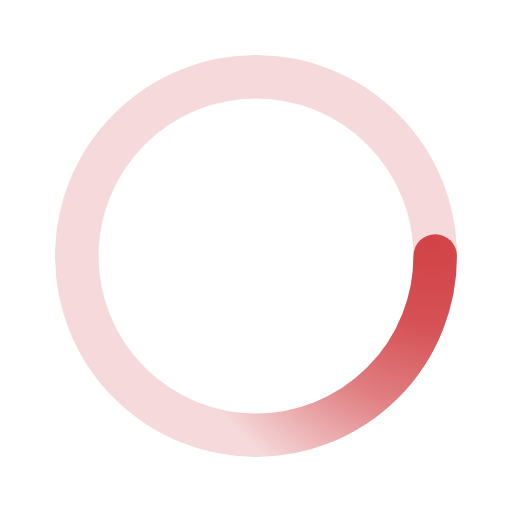
t = 0.00 s
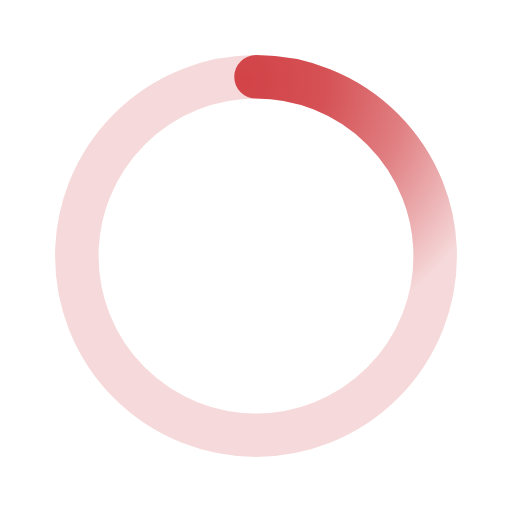
t = 0.50 s
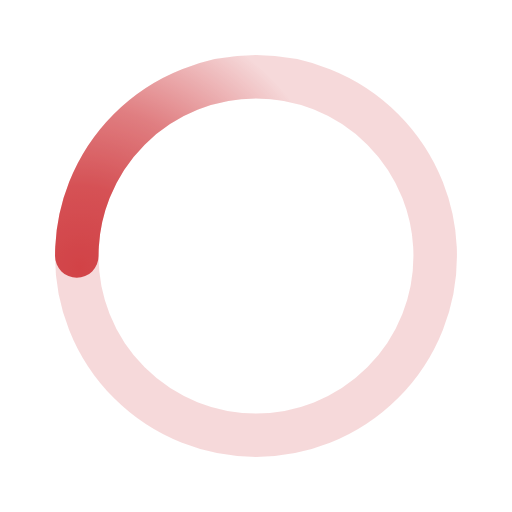
t = 1.00 s
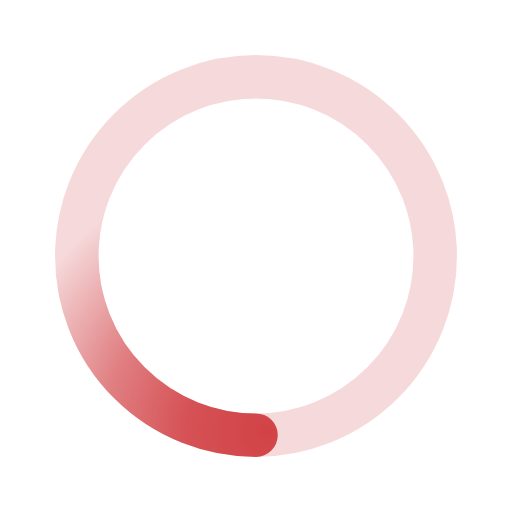
t = 1.50 s

The animated SVG that drew these frames (rendered in a browser with its animation timeline set to each time). Animation: 1 SMIL element (animateTransform=1); one cycle of 2.00 s, repeats indefinitely.

﻿<svg xmlns='http://www.w3.org/2000/svg' viewBox='0 0 200 200'><radialGradient id='a12' cx='.66' fx='.66' cy='.3125' fy='.3125' gradientTransform='scale(1.5)'><stop offset='0' stop-color='#D24347'></stop><stop offset='.3' stop-color='#D24347' stop-opacity='.9'></stop><stop offset='.6' stop-color='#D24347' stop-opacity='.6'></stop><stop offset='.8' stop-color='#D24347' stop-opacity='.3'></stop><stop offset='1' stop-color='#D24347' stop-opacity='0'></stop></radialGradient><circle transform-origin='center' fill='none' stroke='url(#a12)' stroke-width='17' stroke-linecap='round' stroke-dasharray='200 1000' stroke-dashoffset='0' cx='100' cy='100' r='70'><animateTransform type='rotate' attributeName='transform' calcMode='spline' dur='2' values='360;0' keyTimes='0;1' keySplines='0 0 1 1' repeatCount='indefinite'></animateTransform></circle><circle transform-origin='center' fill='none' opacity='.2' stroke='#D24347' stroke-width='17' stroke-linecap='round' cx='100' cy='100' r='70'></circle></svg>